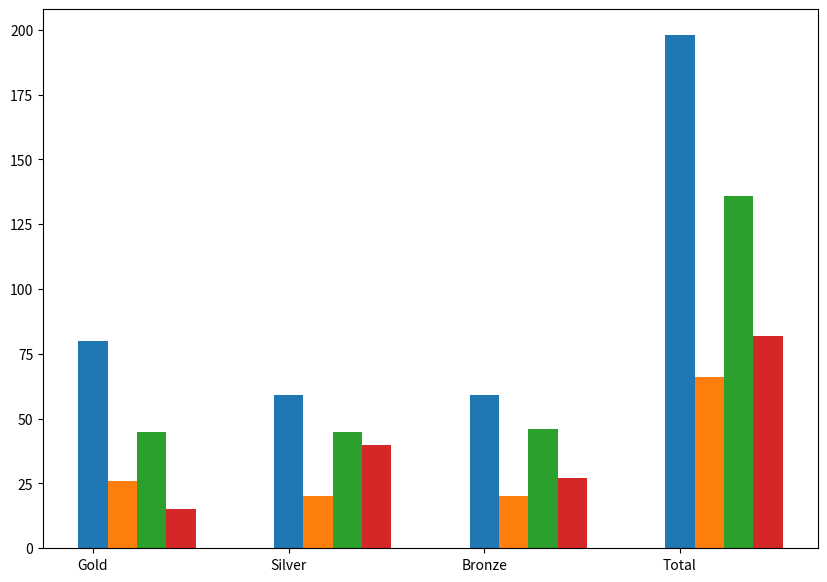

The script that saved this image:
import matplotlib.pyplot as plt
import numpy as np
plt.figure(figsize=(10,7))
Info=['Gold','Silver','Bronze','Total']
Aus=[80,59,59,198]
Ind=[26,20,20,66]
Eng=[45,45,46,136]
Can=[15,40,27,82]
x=np.arange(len(Info))
plt.bar(Info,Aus,width=0.15)
plt.bar(x+0.15,Ind,width=0.15)
plt.bar(x+0.30,Eng,width=0.15)
plt.bar(x+0.45,Can,width=0.15)
plt.show()
